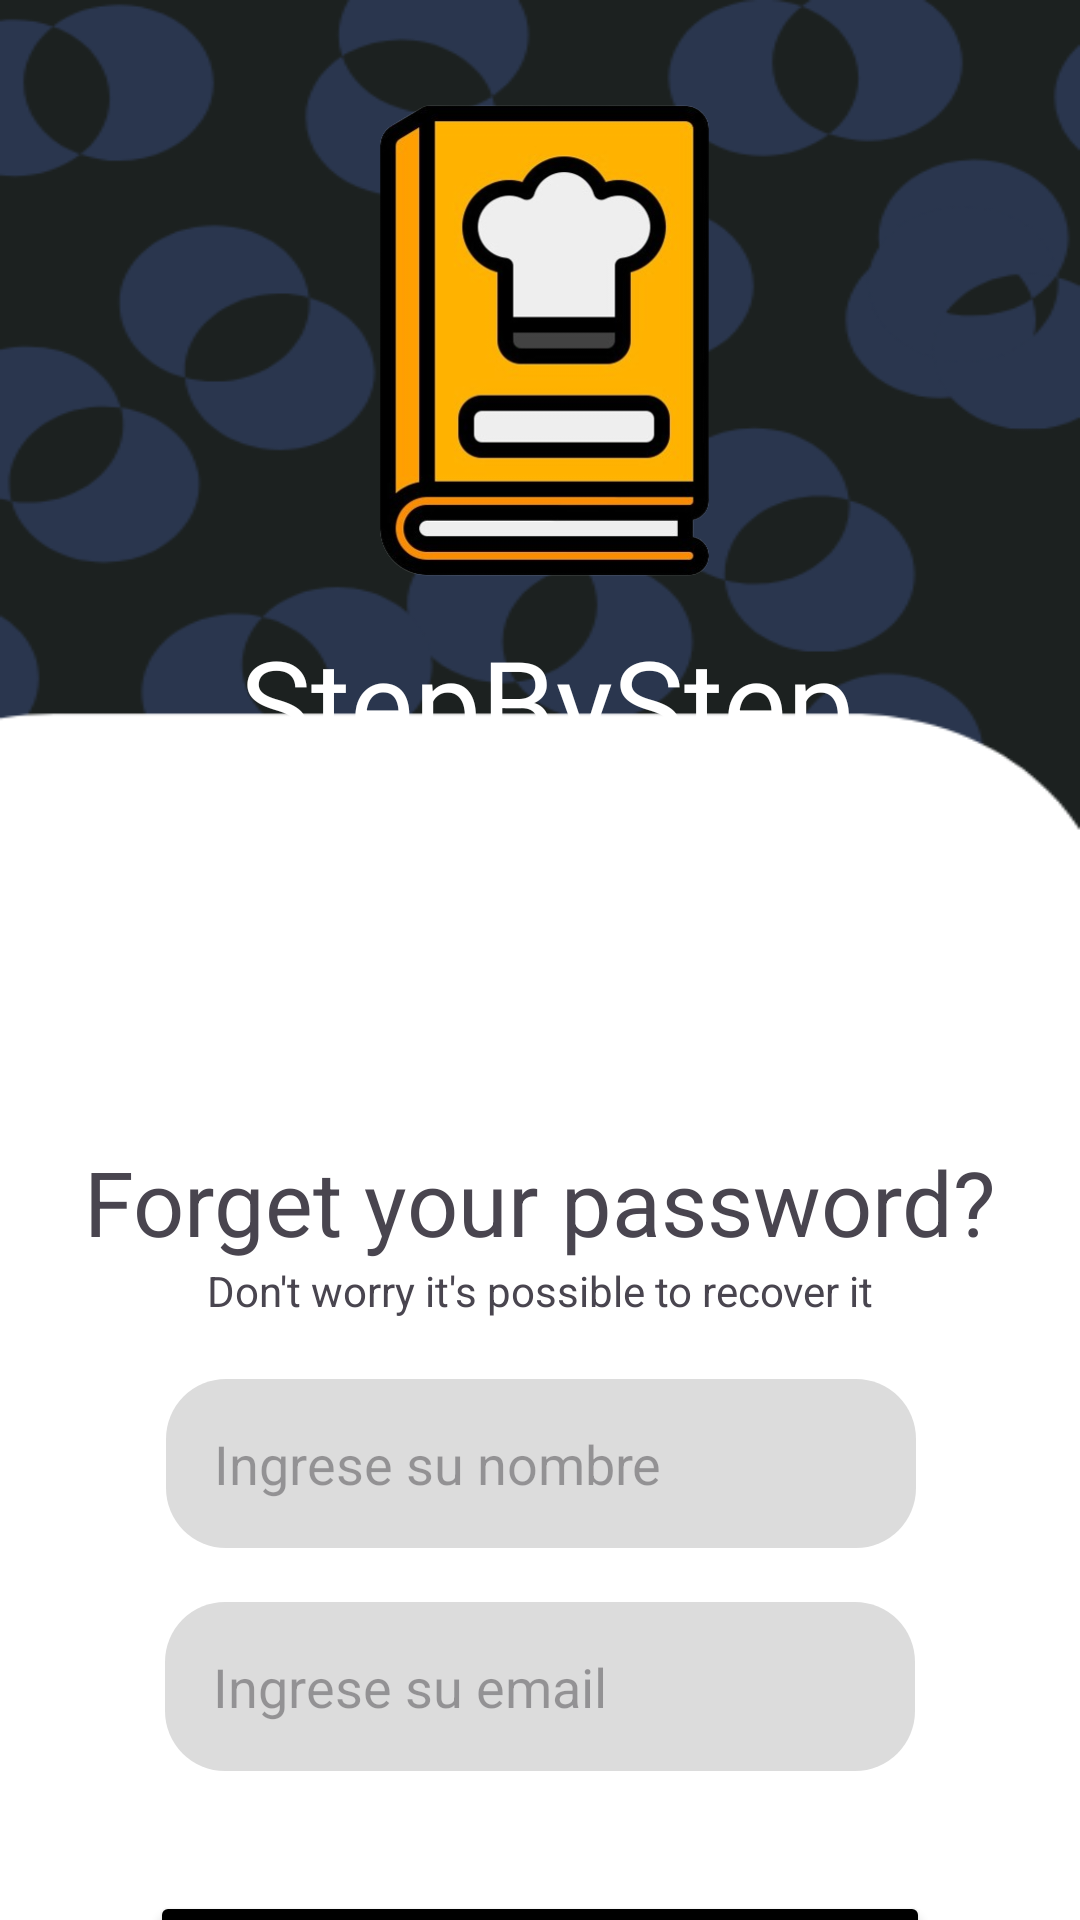

This screen was rendered from an Android layout file. Write that file and the resources it references.
<!-- AndroidManifest.xml: application theme Theme.StepByStep -->
<!-- res/layout/activity_forgot_password.xml -->
<?xml version="1.0" encoding="utf-8"?>
<androidx.constraintlayout.widget.ConstraintLayout xmlns:android="http://schemas.android.com/apk/res/android"
    xmlns:app="http://schemas.android.com/apk/res-auto"
    xmlns:tools="http://schemas.android.com/tools"
    android:layout_width="match_parent"
    android:layout_height="match_parent"
    tools:context=".ForgotPasswordActivity"
    android:background="@drawable/background">


    <ImageView
        android:id="@+id/logo"
        android:layout_width="177dp"
        android:layout_height="167dp"
        android:layout_marginTop="30dp"
        app:layout_constraintEnd_toEndOf="parent"
        app:layout_constraintHorizontal_bias="0.508"
        app:layout_constraintStart_toStartOf="parent"
        app:layout_constraintTop_toTopOf="parent"
        app:srcCompat="@drawable/libro_de_recetas" />

    <TextView
        android:id="@+id/name_app"
        android:layout_width="wrap_content"
        android:layout_height="wrap_content"
        android:layout_marginTop="10dp"
        android:textColor="@color/white"
        android:text="StepByStep"
        android:textSize="40sp"
        app:layout_constraintEnd_toEndOf="parent"
        app:layout_constraintHorizontal_bias="0.514"
        app:layout_constraintStart_toStartOf="parent"
        app:layout_constraintTop_toBottomOf="@+id/logo" />

    <TextView
        android:id="@+id/forget_text"
        android:layout_width="wrap_content"
        android:layout_height="wrap_content"
        android:layout_marginTop="120dp"
        android:text="Forget your password?"
        android:textSize="30sp"
        app:layout_constraintBottom_toTopOf="@+id/text_dont_worry"
        app:layout_constraintEnd_toEndOf="parent"
        app:layout_constraintStart_toStartOf="parent"
        app:layout_constraintTop_toBottomOf="@+id/name_app" />

    <TextView
        android:id="@+id/text_dont_worry"
        android:layout_width="wrap_content"
        android:layout_height="wrap_content"
        android:layout_marginTop="0dp"
        android:layout_marginBottom="10dp"
        android:text="Don't worry it's possible to recover it"
        app:layout_constraintBottom_toTopOf="@+id/userame_editText"
        app:layout_constraintEnd_toEndOf="parent"
        app:layout_constraintStart_toStartOf="parent"
        app:layout_constraintTop_toBottomOf="@id/forget_text" />

    <EditText
        android:id="@+id/userame_editText"
        android:layout_width="250dp"
        android:layout_height="wrap_content"
        android:layout_margin="10dp"
        android:background="@drawable/edit_text_style"
        android:hint="Ingrese su nombre"
        android:inputType="text"
        android:padding="16dp"
        app:layout_constraintBottom_toTopOf="@+id/user_password"
        app:layout_constraintEnd_toEndOf="parent"
        app:layout_constraintHorizontal_bias="0.502"
        app:layout_constraintStart_toStartOf="parent"
        app:layout_constraintTop_toBottomOf="@+id/text_dont_worry" />

    <EditText
        android:id="@+id/user_password"
        android:layout_width="250dp"
        android:layout_height="wrap_content"
        android:layout_margin="8dp"
        android:background="@drawable/edit_text_style"
        android:hint="Ingrese su email"
        android:inputType="textPassword"
        android:padding="16dp"
        app:layout_constraintBottom_toTopOf="@+id/recover_button"
        app:layout_constraintEnd_toEndOf="parent"
        app:layout_constraintStart_toStartOf="parent"
        app:layout_constraintTop_toBottomOf="@id/userame_editText"
        />


    <Button
        android:id="@+id/recover_button"
        android:layout_width="0dp"
        android:layout_height="wrap_content"
        android:layout_marginStart="50dp"
        android:layout_marginTop="40dp"
        android:layout_marginEnd="50dp"
        android:layout_marginBottom="11dp"
        android:backgroundTint="@color/black"
        android:text="Recover password"
        android:textSize="20sp"
        app:layout_constraintEnd_toEndOf="parent"
        app:layout_constraintStart_toStartOf="parent"
        app:layout_constraintTop_toBottomOf="@id/user_password" />


</androidx.constraintlayout.widget.ConstraintLayout>
<!-- resources referenced by this layout -->
<resources>
  <color name="black">#FF000000</color>
  <color name="white">#FFFFFFFF</color>
  <!-- drawable background: png bitmap (drawable, 28538 bytes) -->
  <!-- drawable edit_text_style (drawable) -->
  <?xml version="1.0" encoding="utf-8"?>
  <shape xmlns:android="http://schemas.android.com/apk/res/android"
      android:shape="rectangle">
      <solid android:color="@color/gray" />
  
      <corners
          android:radius="20dp" />
  </shape>
  <!-- drawable libro_de_recetas: png bitmap (drawable, 76540 bytes) -->
  <style name="Theme.StepByStep" parent="Base.Theme.StepByStep" />
  <color name="gray">#dcdcdc</color>
  <style name="Base.Theme.StepByStep" parent="Theme.Material3.DayNight.NoActionBar">
          
          
      </style>
</resources>
